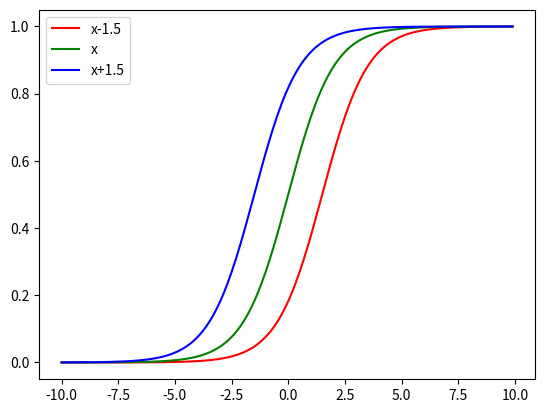

This chart was generated by the following Python code:
import numpy as np
import matplotlib.pyplot as plt

def sigmoid(x):
    return 1 / (1 + np.exp(-x))

x = np.arange(-10, 10, 0.1)
y = sigmoid(x)

plt.plot()
y1 = sigmoid(x - 1.5)
y2 = sigmoid(x)
y3 = sigmoid(x + 1.5)

plt.plot(x, y1, 'r', label='x-1.5')
plt.plot(x, y2, 'g', label='x')
plt.plot(x, y3, 'b', label='x+1.5')
plt.legend(loc = 'best')
plt.show()
